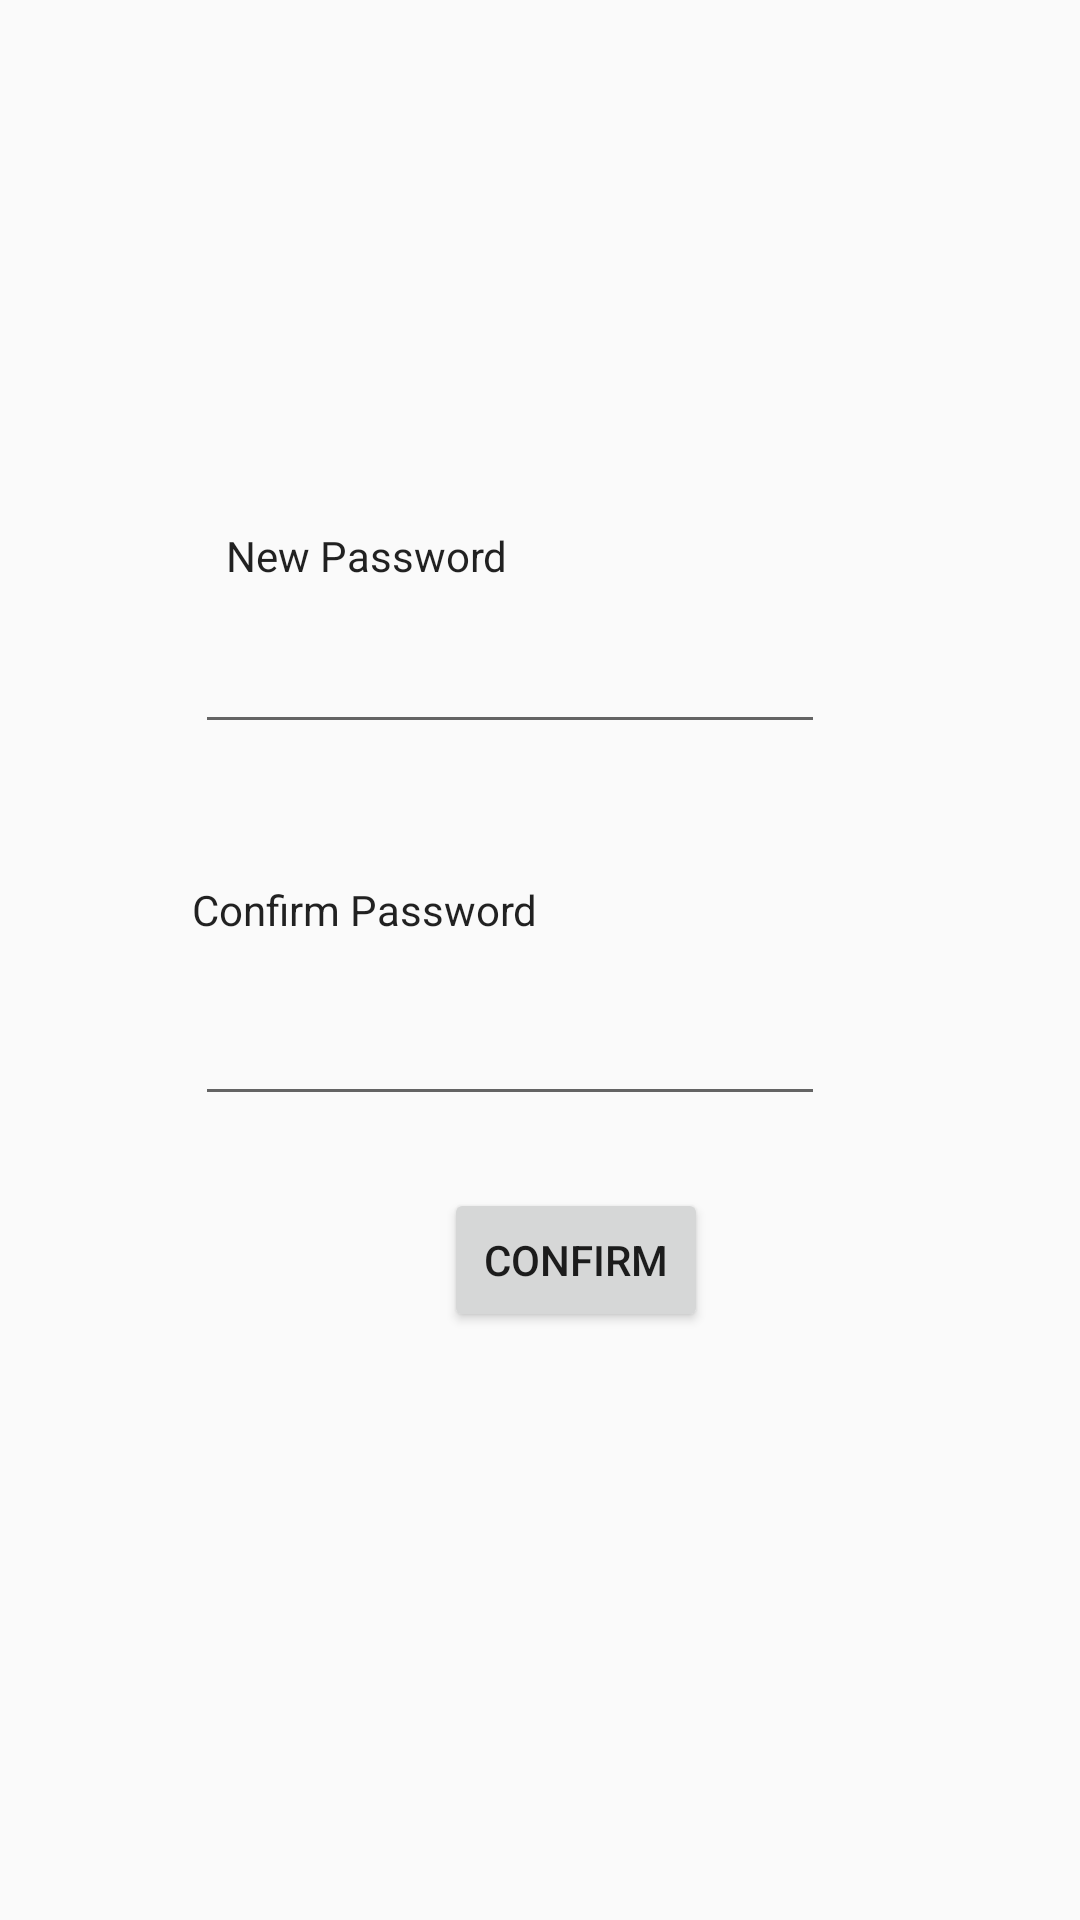

Here is an Android app screen rendered from its layout file. Give the layout XML and the strings, colors and styles it references.
<!-- AndroidManifest.xml: application theme AppTheme -->
<!-- res/layout/activity_create_password.xml -->
<?xml version="1.0" encoding="utf-8"?>
<android.support.constraint.ConstraintLayout xmlns:android="http://schemas.android.com/apk/res/android"


    xmlns:app="http://schemas.android.com/apk/res-auto"
    xmlns:tools="http://schemas.android.com/tools"
    android:layout_width="match_parent"
    android:layout_height="match_parent"
    android:orientation="vertical"
    android:layout_gravity="center"
    tools:context="com.example.aksha.password.CreatePasswordActivity">


    <TextView
        android:id="@+id/textView4"
        android:layout_width="221dp"
        android:layout_height="31dp"
        android:layout_marginStart="80dp"
        android:layout_marginEnd="71dp"
        android:text="New Password"
        android:textAppearance="@style/TextAppearance.AppCompat"
        app:layout_constraintBottom_toTopOf="@+id/editText"
        app:layout_constraintEnd_toEndOf="parent"
        app:layout_constraintHorizontal_bias="0.416"
        app:layout_constraintStart_toStartOf="parent" />

    <EditText
        android:id="@+id/editText"
        android:layout_width="wrap_content"
        android:layout_height="wrap_content"
        android:layout_marginStart="85dp"
        android:layout_marginEnd="85dp"
        android:layout_marginBottom="148dp"
        android:ems="10"
        android:inputType="textPassword"
        app:layout_constraintBottom_toTopOf="@+id/button"
        app:layout_constraintEnd_toEndOf="parent"
        app:layout_constraintHorizontal_bias="1.0"
        app:layout_constraintStart_toStartOf="parent" />

    <TextView
        android:id="@+id/textView3"
        android:layout_width="225dp"
        android:layout_height="37dp"
        android:layout_marginStart="80dp"
        android:layout_marginEnd="71dp"
        android:text="Confirm Password"
        android:textAppearance="@style/TextAppearance.AppCompat"
        app:layout_constraintBottom_toTopOf="@+id/editText2"
        app:layout_constraintEnd_toEndOf="parent"
        app:layout_constraintHorizontal_bias="1.0"
        app:layout_constraintStart_toStartOf="parent" />

    <EditText
        android:id="@+id/editText2"
        android:layout_width="wrap_content"
        android:layout_height="wrap_content"
        android:layout_marginStart="85dp"
        android:layout_marginEnd="85dp"
        android:layout_marginBottom="24dp"
        android:ems="10"
        android:inputType="textPassword"
        app:layout_constraintBottom_toTopOf="@+id/button"
        app:layout_constraintEnd_toEndOf="parent"
        app:layout_constraintHorizontal_bias="1.0"
        app:layout_constraintStart_toStartOf="parent" />

    <Button
        android:id="@+id/button"
        android:layout_width="wrap_content"
        android:layout_height="wrap_content"
        android:layout_marginStart="148dp"
        android:layout_marginEnd="148dp"
        android:layout_marginBottom="196dp"
        android:text="CONFIRM"
        app:layout_constraintBottom_toBottomOf="parent"
        app:layout_constraintEnd_toEndOf="parent"
        app:layout_constraintHorizontal_bias="0.0"
        app:layout_constraintStart_toStartOf="parent" />
</android.support.constraint.ConstraintLayout>
<!-- resources referenced by this layout -->
<resources>
  <style name="AppTheme" parent="Theme.AppCompat.Light.DarkActionBar">
          
          <item name="colorPrimary">@color/colorPrimary</item>
          <item name="colorPrimaryDark">@color/colorPrimaryDark</item>
          <item name="colorAccent">@color/colorAccent</item>
          <item name="android:actionBarSize">75dp</item>
          <item name="actionBarSize">75dp</item>
      </style>
  <!-- not gathered from this repository: default colours our renderer supplied (Android Studio template values) -->
  <color name="colorPrimary">#FF6200EE</color>
  <color name="colorPrimaryDark">#FF3700B3</color>
  <color name="colorAccent">#FF03DAC5</color>
</resources>
